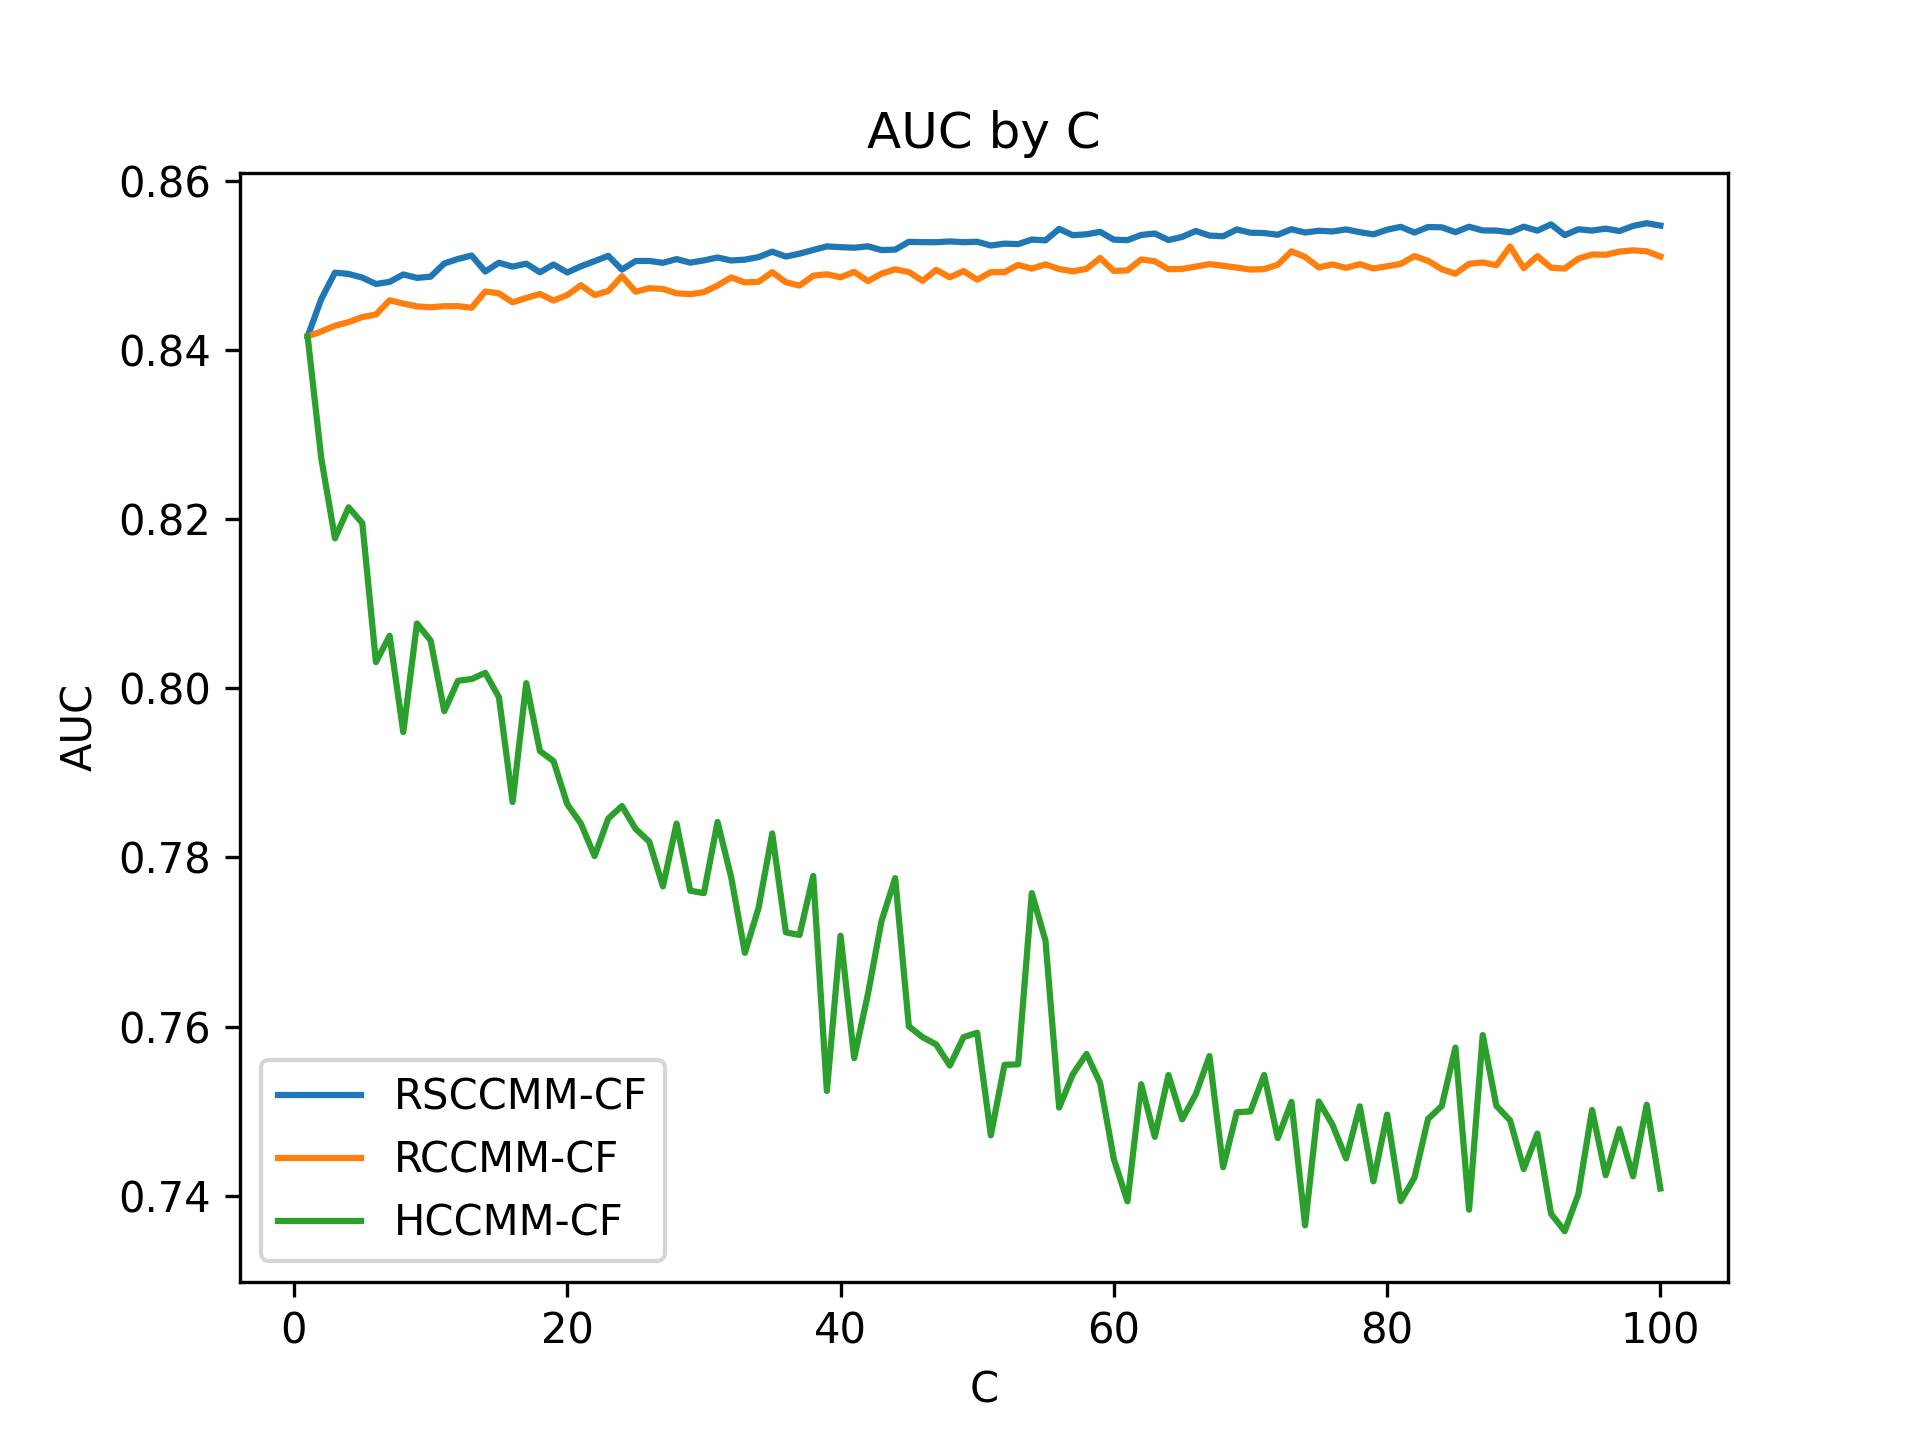

Data behind this chart, as committed beside it:
1, 2, 3, 4, 5, 6, 7, 8, 9, 10, 11, 12, 13, 14, 15, 16, 17, 18, 19, 20, 21, 22, 23, 24
0.8416, 0.8461, 0.8492, 0.849, 0.8486, 0.8479, 0.8481, 0.849, 0.8486, 0.8487, 0.8503, 0.8508, 0.8512, 0.8493, 0.8504, 0.8499, 0.8503, 0.8492, 0.8502, 0.8492, 0.8499, 0.8506, 0.8512, 0.8496
0.8416, 0.8422, 0.8429, 0.8433, 0.8439, 0.8442, 0.8459, 0.8455, 0.8452, 0.8451, 0.8452, 0.8452, 0.845, 0.847, 0.8467, 0.8457, 0.8462, 0.8467, 0.8459, 0.8465, 0.8477, 0.8465, 0.847, 0.8488
0.8416, 0.8272, 0.8178, 0.8214, 0.8196, 0.8031, 0.8062, 0.7948, 0.8077, 0.8057, 0.7973, 0.8009, 0.8011, 0.8018, 0.799, 0.7866, 0.8006, 0.7926, 0.7914, 0.7863, 0.784, 0.7802, 0.7846, 0.7861
